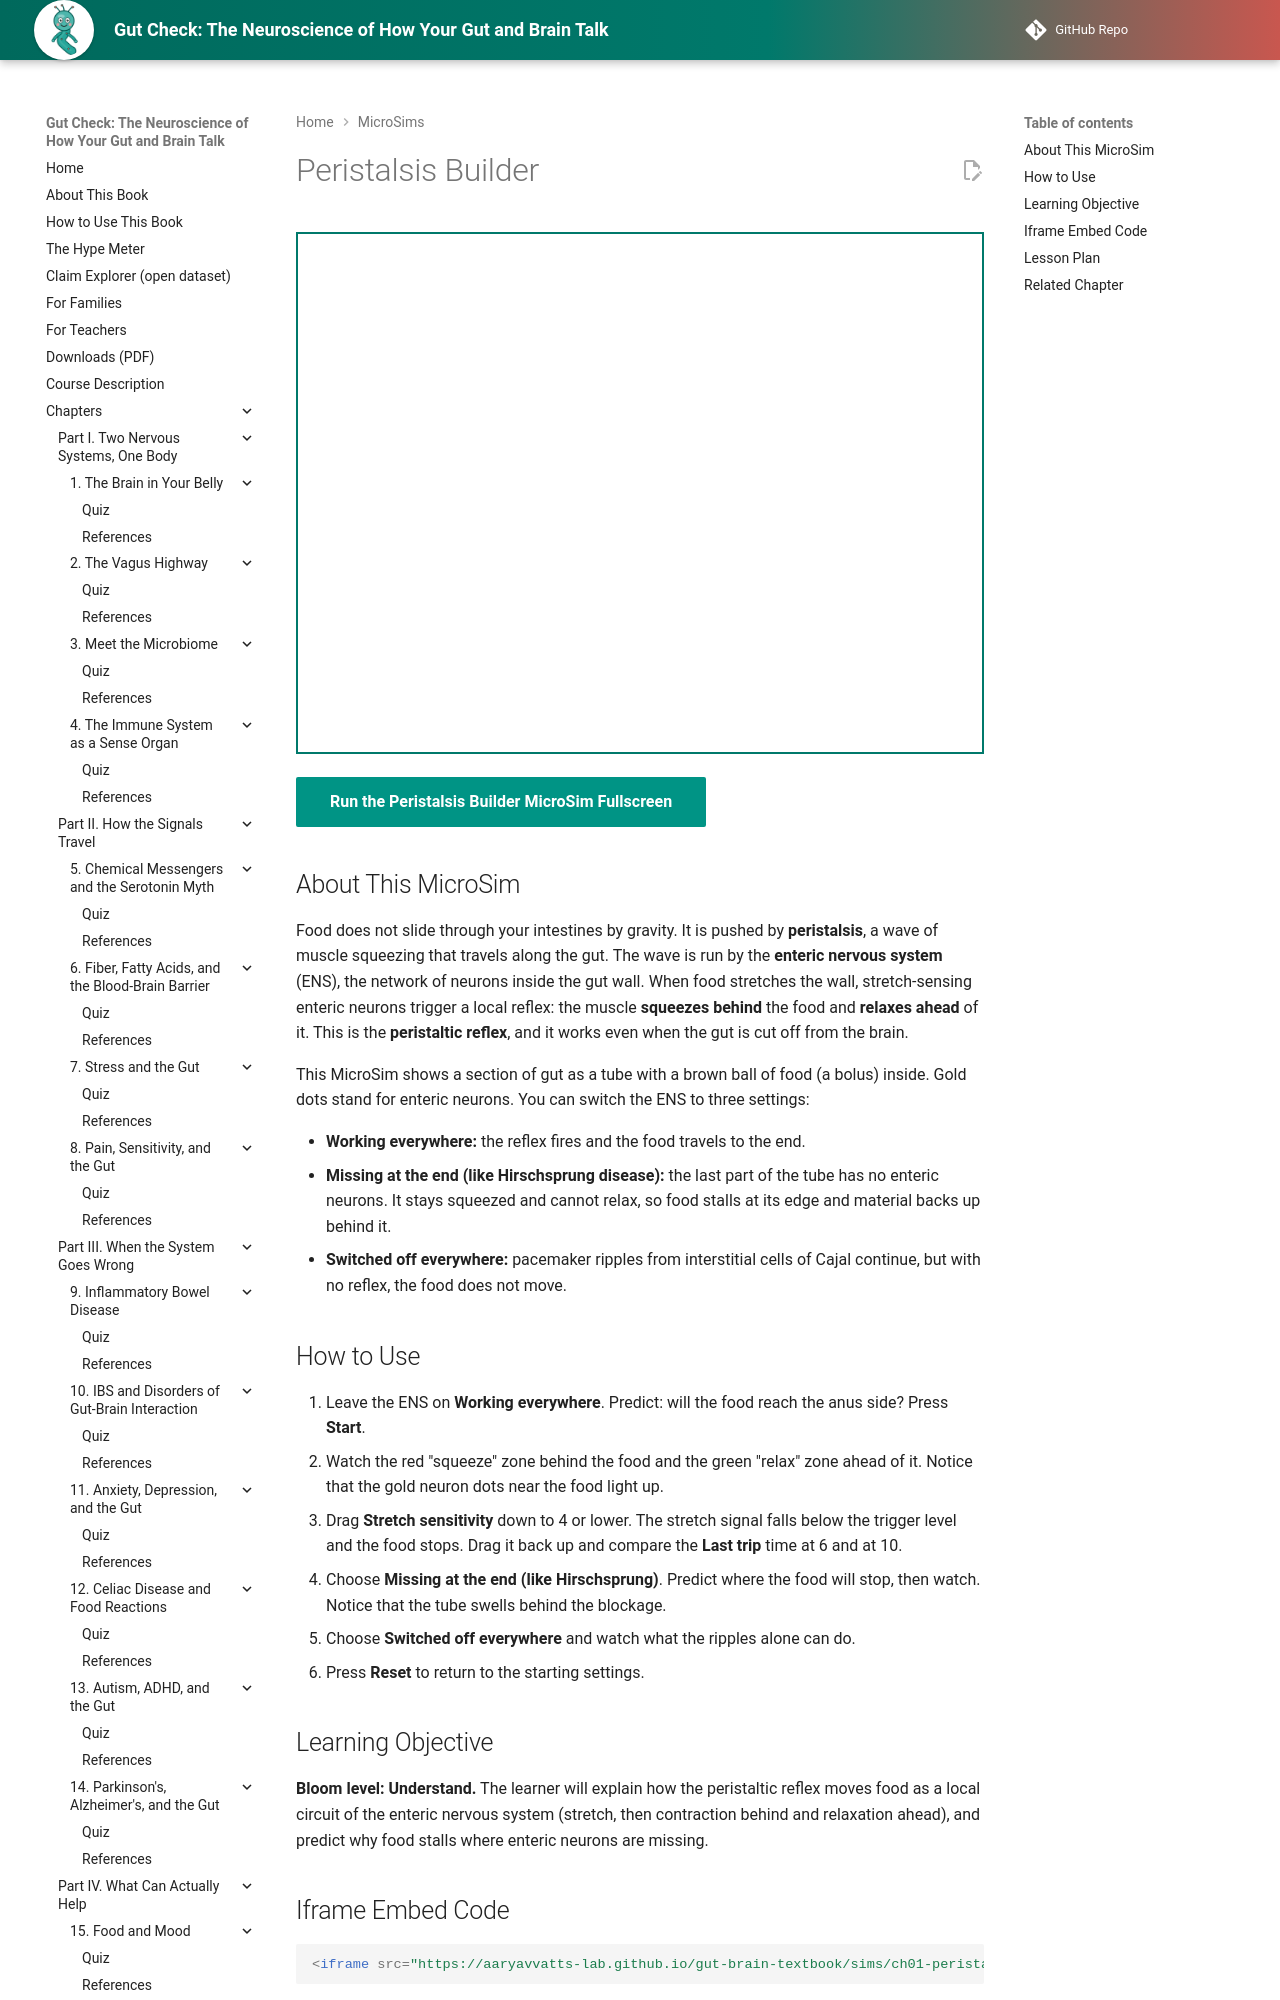

repository: aaryavvatts-lab/gut-brain-textbook · page: sims/ch01-peristalsis-builder/index.html · generator: mkdocs

---
title: "Peristalsis Builder"
description: "Switch the enteric nervous system on, off, or missing at the end of the gut and watch the peristaltic reflex push food along, or fail."
image: /sims/ch01-peristalsis-builder/ch01-peristalsis-builder.png
og:image: /sims/ch01-peristalsis-builder/ch01-peristalsis-builder.png
status: implemented
---

# Peristalsis Builder

<iframe src="main.html" height="522px" width="100%" scrolling="no"></iframe>

[Run the Peristalsis Builder MicroSim Fullscreen](./main.html){ .md-button .md-button--primary }

## About This MicroSim

Food does not slide through your intestines by gravity. It is pushed by **peristalsis**, a wave of muscle squeezing that travels along the gut. The wave is run by the **enteric nervous system** (ENS), the network of neurons inside the gut wall. When food stretches the wall, stretch-sensing enteric neurons trigger a local reflex: the muscle **squeezes behind** the food and **relaxes ahead** of it. This is the **peristaltic reflex**, and it works even when the gut is cut off from the brain.

This MicroSim shows a section of gut as a tube with a brown ball of food (a bolus) inside. Gold dots stand for enteric neurons. You can switch the ENS to three settings:

- **Working everywhere:** the reflex fires and the food travels to the end.
- **Missing at the end (like Hirschsprung disease):** the last part of the tube has no enteric neurons. It stays squeezed and cannot relax, so food stalls at its edge and material backs up behind it.
- **Switched off everywhere:** pacemaker ripples from interstitial cells of Cajal continue, but with no reflex, the food does not move.
